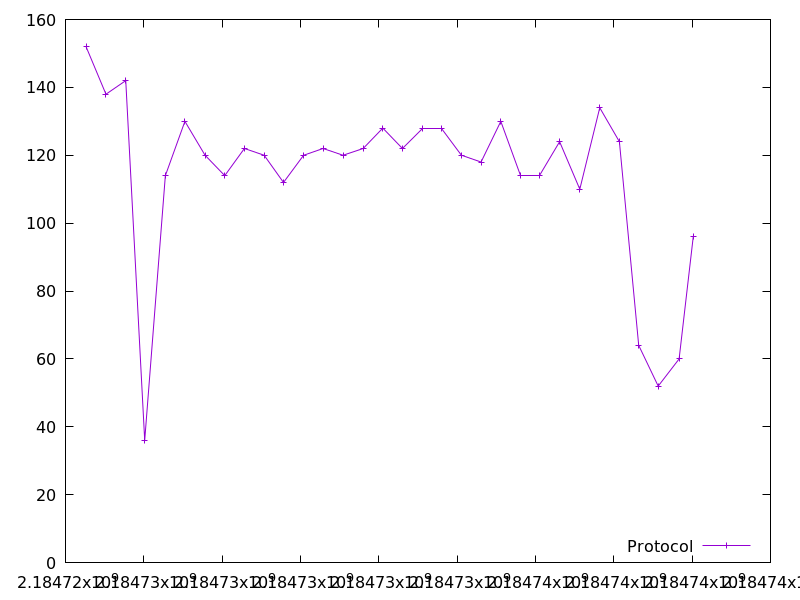

The data file committed next to this chart (first rows):
2184724524.173407, 152.0
2184725032, 138.0
2184725539, 142.0
2184726022, 36.0
2184726550, 114.0
2184727049, 130.0
2184727563, 120.0
2184728067, 114.0
2184728568, 122.0
2184729072, 120.0
2184729567, 112.0
2184730080, 120.0
2184730576, 122.0
2184731087, 120.0
2184731600, 122.0
2184732101, 128.0
2184732604, 122.0
2184733103, 128.0
2184733605, 128.0
2184734109, 120.0
2184734611, 118.0
2184735115, 130.0
2184735616, 114.0
2184736108, 114.0
2184736617, 124.0
2184737132, 110.0
2184737642, 134.0
2184738143, 124.0
2184738636, 64.0
2184739134, 52.0
2184739668, 60.0
2184740029, 96.0
